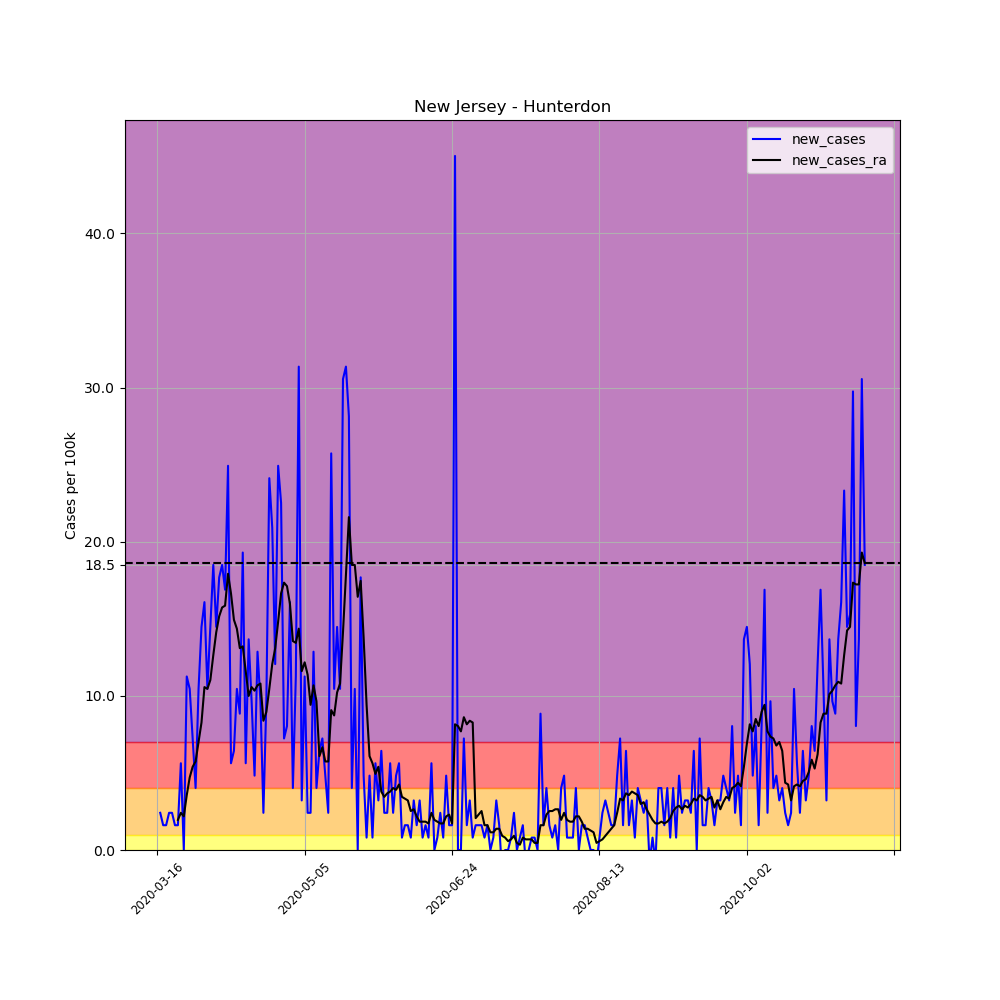

The table this chart was drawn from, first rows:
, date, county, state, fips, cases, deaths, COUNTY, STNAME, CTYNAME, POPESTIMATE2019, per_100k, per_100k_ra, new_cases, new_cases_ra
110421, 2020-03-16, Hunterdon, New Jersey, 34019, 1, 0, 19, New Jersey, Hunterdon, 124371, 0.804, , , 
110422, 2020-03-17, Hunterdon, New Jersey, 34019, 4, 0, 19, New Jersey, Hunterdon, 124371, 3.216, , 2.412, 
110423, 2020-03-18, Hunterdon, New Jersey, 34019, 6, 0, 19, New Jersey, Hunterdon, 124371, 4.824, , 1.608, 
110424, 2020-03-19, Hunterdon, New Jersey, 34019, 8, 0, 19, New Jersey, Hunterdon, 124371, 6.432, , 1.608, 
110425, 2020-03-20, Hunterdon, New Jersey, 34019, 11, 0, 19, New Jersey, Hunterdon, 124371, 8.845, , 2.412, 
110426, 2020-03-21, Hunterdon, New Jersey, 34019, 14, 0, 19, New Jersey, Hunterdon, 124371, 11.26, , 2.412, 
110427, 2020-03-22, Hunterdon, New Jersey, 34019, 16, 0, 19, New Jersey, Hunterdon, 124371, 12.86, 6.892, 1.608, 
110428, 2020-03-23, Hunterdon, New Jersey, 34019, 18, 0, 19, New Jersey, Hunterdon, 124371, 14.47, 8.845, 1.608, 1.953
110429, 2020-03-24, Hunterdon, New Jersey, 34019, 25, 0, 19, New Jersey, Hunterdon, 124371, 20.1, 11.26, 5.628, 2.412
110430, 2020-03-25, Hunterdon, New Jersey, 34019, 25, 0, 19, New Jersey, Hunterdon, 124371, 20.1, 13.44, 0.0, 2.182
110431, 2020-03-26, Hunterdon, New Jersey, 34019, 39, 0, 19, New Jersey, Hunterdon, 124371, 31.36, 17, 11.26, 3.561
110432, 2020-03-27, Hunterdon, New Jersey, 34019, 52, 0, 19, New Jersey, Hunterdon, 124371, 41.81, 21.71, 10.45, 4.709
110433, 2020-03-28, Hunterdon, New Jersey, 34019, 61, 0, 19, New Jersey, Hunterdon, 124371, 49.05, 27.11, 7.236, 5.399
110434, 2020-03-29, Hunterdon, New Jersey, 34019, 66, 0, 19, New Jersey, Hunterdon, 124371, 53.07, 32.85, 4.02, 5.743
110435, 2020-03-30, Hunterdon, New Jersey, 34019, 79, 0, 19, New Jersey, Hunterdon, 124371, 63.52, 39.86, 10.45, 7.007
110436, 2020-03-31, Hunterdon, New Jersey, 34019, 97, 0, 19, New Jersey, Hunterdon, 124371, 77.99, 48.13, 14.47, 8.27
110437, 2020-04-01, Hunterdon, New Jersey, 34019, 117, 0, 19, New Jersey, Hunterdon, 124371, 94.07, 58.7, 16.08, 10.57
110438, 2020-04-02, Hunterdon, New Jersey, 34019, 130, 0, 19, New Jersey, Hunterdon, 124371, 104.5, 69.15, 10.45, 10.45
110439, 2020-04-03, Hunterdon, New Jersey, 34019, 148, 0, 19, New Jersey, Hunterdon, 124371, 119, 80.17, 14.47, 11.03
110440, 2020-04-04, Hunterdon, New Jersey, 34019, 171, 1, 19, New Jersey, Hunterdon, 124371, 137.5, 92.81, 18.49, 12.64
110441, 2020-04-05, Hunterdon, New Jersey, 34019, 189, 2, 19, New Jersey, Hunterdon, 124371, 152, 106.9, 14.47, 14.13
110442, 2020-04-06, Hunterdon, New Jersey, 34019, 211, 2, 19, New Jersey, Hunterdon, 124371, 169.7, 122.1, 17.69, 15.16
110443, 2020-04-07, Hunterdon, New Jersey, 34019, 234, 2, 19, New Jersey, Hunterdon, 124371, 188.1, 137.8, 18.49, 15.74
110444, 2020-04-08, Hunterdon, New Jersey, 34019, 255, 2, 19, New Jersey, Hunterdon, 124371, 205, 153.7, 16.88, 15.85
110445, 2020-04-09, Hunterdon, New Jersey, 34019, 286, 4, 19, New Jersey, Hunterdon, 124371, 230, 171.6, 24.93, 17.92
110446, 2020-04-10, Hunterdon, New Jersey, 34019, 293, 7, 19, New Jersey, Hunterdon, 124371, 235.6, 188.3, 5.628, 16.66
110447, 2020-04-11, Hunterdon, New Jersey, 34019, 301, 11, 19, New Jersey, Hunterdon, 124371, 242, 203.2, 6.432, 14.93
110448, 2020-04-12, Hunterdon, New Jersey, 34019, 314, 11, 19, New Jersey, Hunterdon, 124371, 252.5, 217.6, 10.45, 14.36
110449, 2020-04-13, Hunterdon, New Jersey, 34019, 325, 11, 19, New Jersey, Hunterdon, 124371, 261.3, 230.6, 8.845, 13.09
110450, 2020-04-14, Hunterdon, New Jersey, 34019, 349, 11, 19, New Jersey, Hunterdon, 124371, 280.6, 243.9, 19.3, 13.21
110451, 2020-04-15, Hunterdon, New Jersey, 34019, 356, 14, 19, New Jersey, Hunterdon, 124371, 286.2, 255.5, 5.628, 11.6
110452, 2020-04-16, Hunterdon, New Jersey, 34019, 373, 15, 19, New Jersey, Hunterdon, 124371, 299.9, 265.5, 13.67, 9.993
110453, 2020-04-17, Hunterdon, New Jersey, 34019, 385, 16, 19, New Jersey, Hunterdon, 124371, 309.6, 276, 9.649, 10.57
110454, 2020-04-18, Hunterdon, New Jersey, 34019, 391, 17, 19, New Jersey, Hunterdon, 124371, 314.4, 286.4, 4.824, 10.34
110455, 2020-04-19, Hunterdon, New Jersey, 34019, 407, 18, 19, New Jersey, Hunterdon, 124371, 327.2, 297, 12.86, 10.68
110456, 2020-04-20, Hunterdon, New Jersey, 34019, 419, 18, 19, New Jersey, Hunterdon, 124371, 336.9, 307.8, 9.649, 10.8
110457, 2020-04-21, Hunterdon, New Jersey, 34019, 422, 19, 19, New Jersey, Hunterdon, 124371, 339.3, 316.2, 2.412, 8.385
110458, 2020-04-22, Hunterdon, New Jersey, 34019, 434, 21, 19, New Jersey, Hunterdon, 124371, 349, 325.2, 9.649, 8.959
110459, 2020-04-23, Hunterdon, New Jersey, 34019, 464, 22, 19, New Jersey, Hunterdon, 124371, 373.1, 335.6, 24.12, 10.45
110460, 2020-04-24, Hunterdon, New Jersey, 34019, 490, 22, 19, New Jersey, Hunterdon, 124371, 394, 347.7, 20.91, 12.06
110461, 2020-04-25, Hunterdon, New Jersey, 34019, 505, 23, 19, New Jersey, Hunterdon, 124371, 406, 360.8, 12.06, 13.09
110462, 2020-04-26, Hunterdon, New Jersey, 34019, 536, 23, 19, New Jersey, Hunterdon, 124371, 431, 375.6, 24.93, 14.82
110463, 2020-04-27, Hunterdon, New Jersey, 34019, 564, 23, 19, New Jersey, Hunterdon, 124371, 453.5, 392.3, 22.51, 16.66
110464, 2020-04-28, Hunterdon, New Jersey, 34019, 573, 24, 19, New Jersey, Hunterdon, 124371, 460.7, 409.6, 7.236, 17.34
110465, 2020-04-29, Hunterdon, New Jersey, 34019, 583, 23, 19, New Jersey, Hunterdon, 124371, 468.8, 426.7, 8.04, 17.11
110466, 2020-04-30, Hunterdon, New Jersey, 34019, 603, 29, 19, New Jersey, Hunterdon, 124371, 484.8, 442.7, 16.08, 15.97
110467, 2020-05-01, Hunterdon, New Jersey, 34019, 608, 31, 19, New Jersey, Hunterdon, 124371, 488.9, 456.2, 4.02, 13.55
110468, 2020-05-02, Hunterdon, New Jersey, 34019, 622, 35, 19, New Jersey, Hunterdon, 124371, 500.1, 469.7, 11.26, 13.44
110469, 2020-05-03, Hunterdon, New Jersey, 34019, 661, 37, 19, New Jersey, Hunterdon, 124371, 531.5, 484, 31.36, 14.36
110470, 2020-05-04, Hunterdon, New Jersey, 34019, 665, 37, 19, New Jersey, Hunterdon, 124371, 534.7, 495.6, 3.216, 11.6
110471, 2020-05-05, Hunterdon, New Jersey, 34019, 679, 38, 19, New Jersey, Hunterdon, 124371, 545.9, 507.8, 11.26, 12.18
110472, 2020-05-06, Hunterdon, New Jersey, 34019, 682, 39, 19, New Jersey, Hunterdon, 124371, 548.4, 519.2, 2.412, 11.37
110473, 2020-05-07, Hunterdon, New Jersey, 34019, 685, 43, 19, New Jersey, Hunterdon, 124371, 550.8, 528.6, 2.412, 9.419
110474, 2020-05-08, Hunterdon, New Jersey, 34019, 701, 44, 19, New Jersey, Hunterdon, 124371, 563.6, 539.3, 12.86, 10.68
110475, 2020-05-09, Hunterdon, New Jersey, 34019, 706, 46, 19, New Jersey, Hunterdon, 124371, 567.7, 548.9, 4.02, 9.649
110476, 2020-05-10, Hunterdon, New Jersey, 34019, 714, 45, 19, New Jersey, Hunterdon, 124371, 574.1, 555, 6.432, 6.088
110477, 2020-05-11, Hunterdon, New Jersey, 34019, 723, 45, 19, New Jersey, Hunterdon, 124371, 581.3, 561.7, 7.236, 6.662
110478, 2020-05-12, Hunterdon, New Jersey, 34019, 729, 45, 19, New Jersey, Hunterdon, 124371, 586.1, 567.4, 4.824, 5.743
110479, 2020-05-13, Hunterdon, New Jersey, 34019, 732, 47, 19, New Jersey, Hunterdon, 124371, 588.6, 573.2, 2.412, 5.743
110480, 2020-05-14, Hunterdon, New Jersey, 34019, 764, 48, 19, New Jersey, Hunterdon, 124371, 614.3, 582.2, 25.73, 9.074
... 181 more rows
